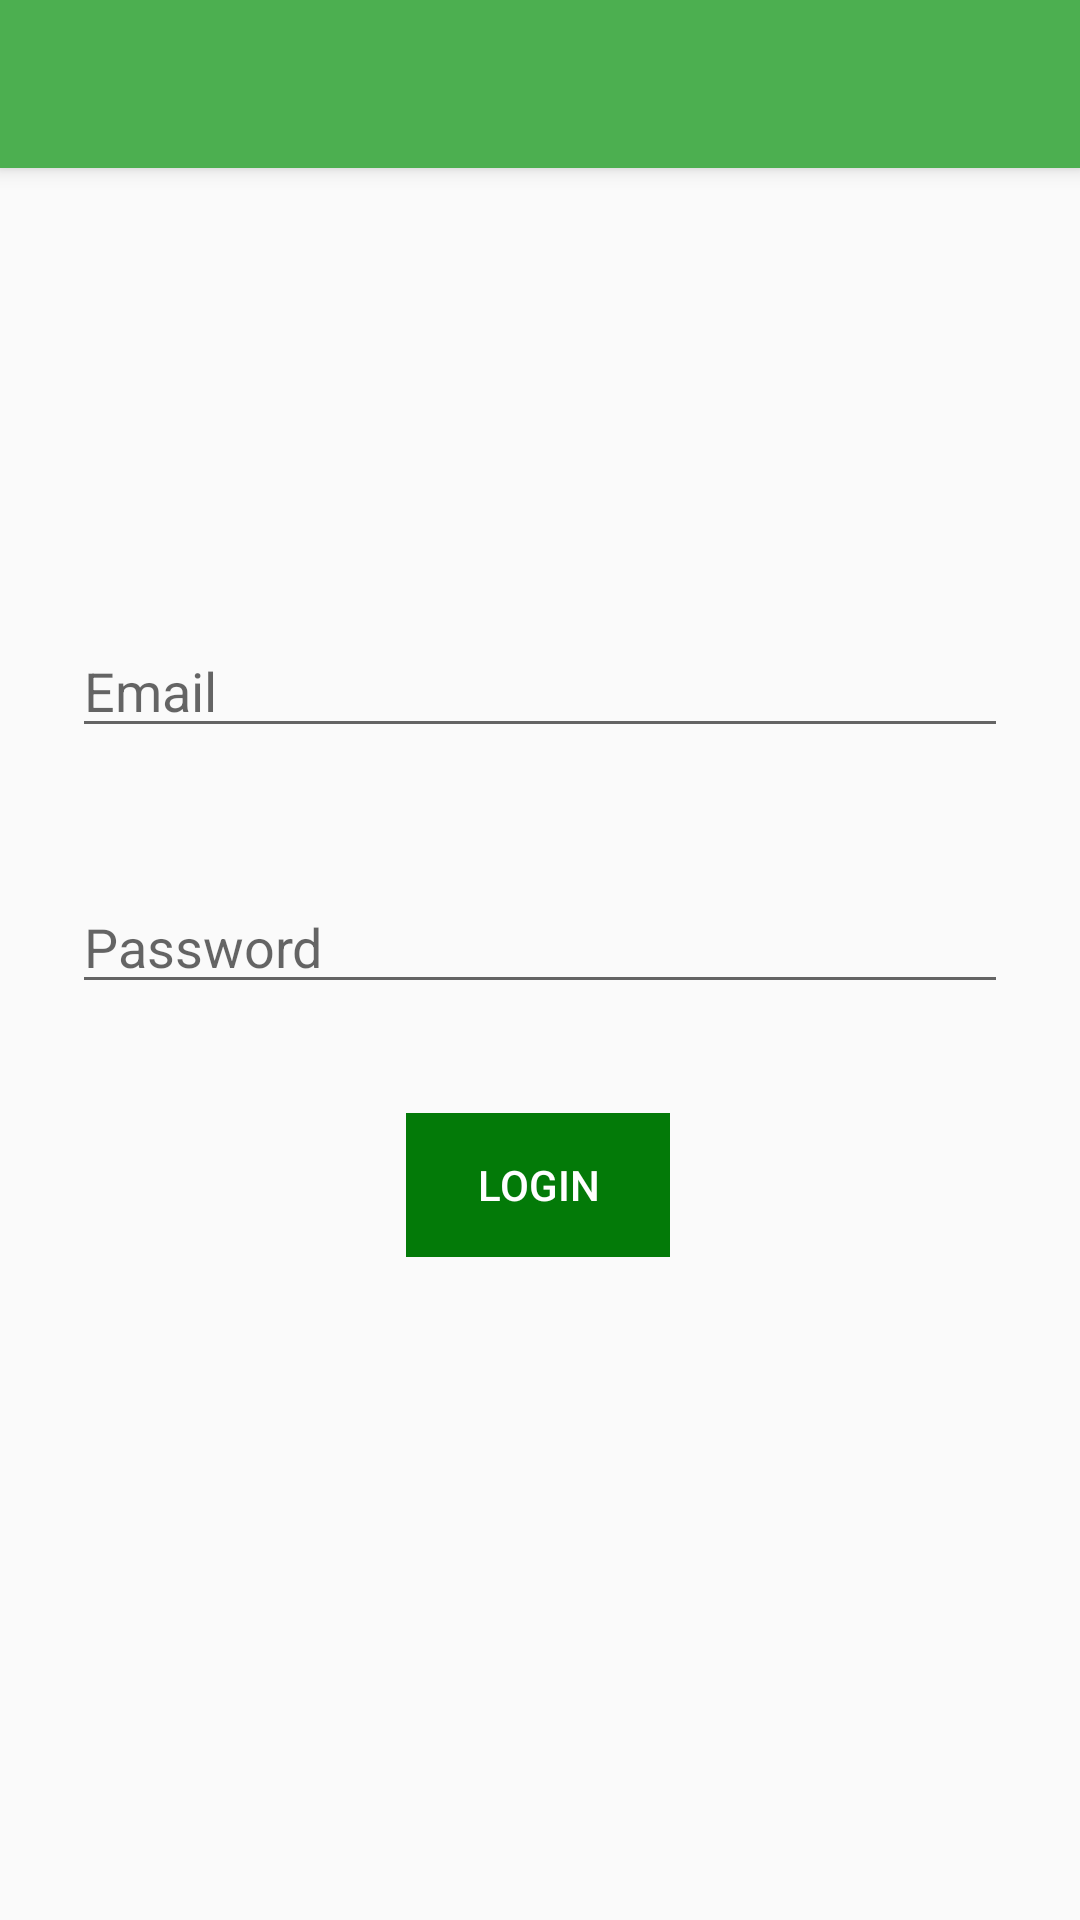

Here is an Android app screen rendered from its layout file. Give the layout XML and the strings, colors and styles it references.
<!-- AndroidManifest.xml: application theme Theme.AppCompat.Light.NoActionBar -->
<!-- res/layout/activity_login.xml -->
<?xml version="1.0" encoding="utf-8"?>
<androidx.constraintlayout.widget.ConstraintLayout
    xmlns:android="http://schemas.android.com/apk/res/android"
    xmlns:app="http://schemas.android.com/apk/res-auto"
    xmlns:tools="http://schemas.android.com/tools"
    android:id="@+id/container"
    android:layout_width="match_parent"
    android:layout_height="match_parent"
    android:paddingBottom="@dimen/activity_vertical_margin"
    android:paddingLeft="@dimen/activity_horizontal_margin"
    android:paddingRight="@dimen/activity_horizontal_margin"
    android:paddingTop="@dimen/activity_vertical_margin"
    tools:context=".login.LoginActivity">

    <androidx.appcompat.widget.Toolbar
        android:id="@+id/my_toolbar_child"
        android:layout_width="match_parent"
        android:layout_height="?attr/actionBarSize"
        android:background="@color/appbar_color"
        android:elevation="4dp"
        android:theme="@style/ThemeOverlay.AppCompat.ActionBar"
        app:popupTheme="@style/ThemeOverlay.AppCompat.Light"
        tools:ignore="MissingConstraints" />

    <EditText
        android:id="@+id/username"
        android:layout_width="0dp"
        android:layout_height="wrap_content"
        android:layout_marginStart="24dp"
        android:layout_marginTop="208dp"
        android:layout_marginEnd="24dp"
        android:hint="@string/prompt_email"
        android:inputType="textEmailAddress"
        android:selectAllOnFocus="true"
        app:layout_constraintEnd_toEndOf="parent"
        app:layout_constraintStart_toStartOf="parent"
        app:layout_constraintTop_toTopOf="parent" />

    <EditText
        android:id="@+id/password"
        android:layout_width="0dp"
        android:layout_height="wrap_content"
        android:layout_marginStart="24dp"
        android:layout_marginTop="44dp"
        android:layout_marginEnd="24dp"
        android:hint="@string/prompt_password"
        android:imeActionLabel="@string/action_sign_in_short"
        android:imeOptions="actionDone"
        android:inputType="textPassword"
        android:selectAllOnFocus="true"
        app:layout_constraintEnd_toEndOf="parent"
        app:layout_constraintStart_toStartOf="parent"
        app:layout_constraintTop_toBottomOf="@+id/username" />

    <Button
        android:id="@+id/login"
        android:layout_width="wrap_content"
        android:layout_height="wrap_content"
        android:layout_gravity="start"
        android:layout_marginStart="48dp"
        android:layout_marginTop="16dp"
        android:layout_marginEnd="48dp"
        android:layout_marginBottom="64dp"
        android:background="@color/button_color"
        android:enabled="false"
        android:text="@string/action_sign_in"
        android:textColor="#FFFFFF"
        app:layout_constraintBottom_toBottomOf="parent"
        app:layout_constraintEnd_toEndOf="parent"
        app:layout_constraintHorizontal_bias="0.497"
        app:layout_constraintStart_toStartOf="parent"
        app:layout_constraintTop_toBottomOf="@+id/password"
        app:layout_constraintVertical_bias="0.114" />

    <ProgressBar
        android:id="@+id/loading"
        android:visibility="gone"
        android:layout_width="wrap_content"
        android:layout_height="wrap_content"
        android:layout_gravity="center"
        android:layout_marginStart="32dp"
        android:layout_marginTop="64dp"
        android:layout_marginEnd="32dp"
        android:layout_marginBottom="64dp"
        app:layout_constraintBottom_toBottomOf="parent"
        app:layout_constraintEnd_toEndOf="@+id/password"
        app:layout_constraintStart_toStartOf="@+id/password"
        app:layout_constraintTop_toTopOf="parent"
        app:layout_constraintVertical_bias="0.3" />
</androidx.constraintlayout.widget.ConstraintLayout>
<!-- resources referenced by this layout -->
<resources>
  <color name="appbar_color">#4CAF50</color>
  <color name="button_color">#037A08</color>
  <dimen name="activity_horizontal_margin">0dp</dimen>
  <dimen name="activity_vertical_margin">0dp</dimen>
  <string name="action_sign_in">Login</string>
  <string name="action_sign_in_short">Sign in</string>
  <string name="prompt_email">Email</string>
  <string name="prompt_password">Password</string>
</resources>
